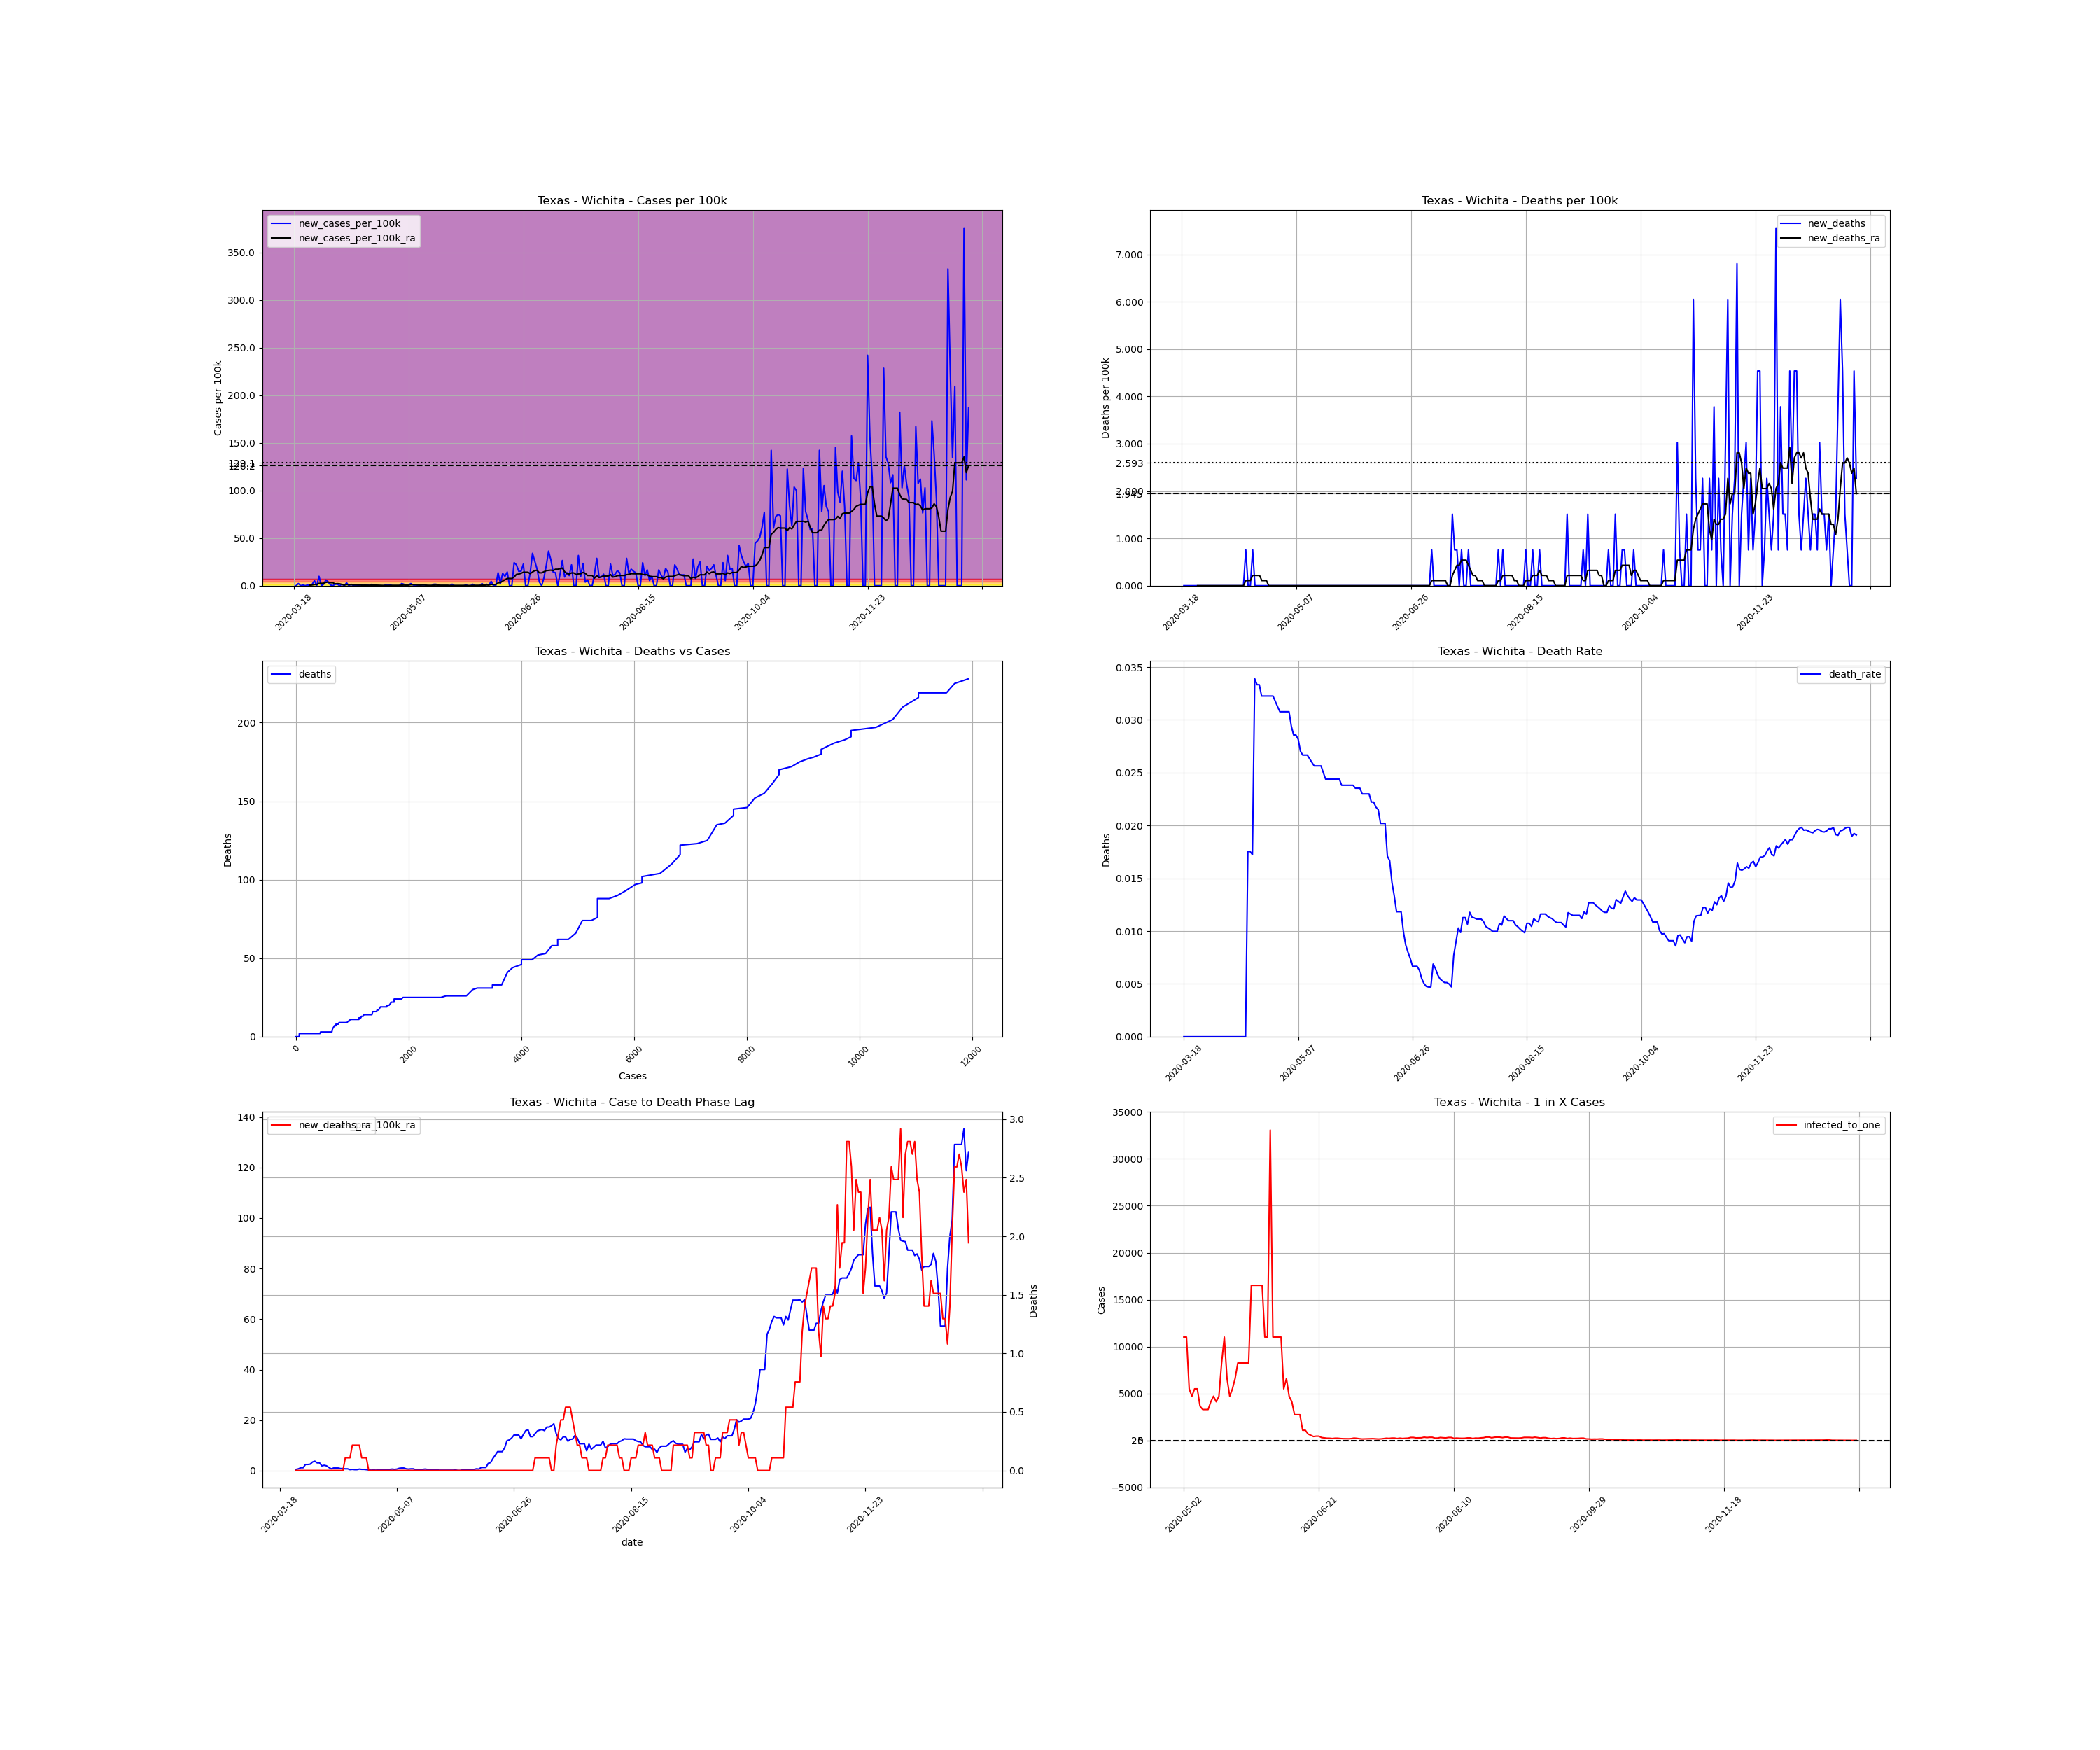

The file beside this chart, header and first rows:
, date, county, state, fips, cases, deaths, COUNTY, STNAME, CTYNAME, POPESTIMATE2019, cases_per_100k, deaths_per_100k, death_rate, new_cases, new_cases_per_100k, new_deaths, new_cases_per_100k_ra, new_deaths_ra, active_cases, infected_to_one
186008, 2020-03-18, Wichita, Texas, 48485, 1, 0.0, 485, Texas, Wichita, 132230, 0.7563, 0.0, 0.0, , , , , , , 
186009, 2020-03-19, Wichita, Texas, 48485, 1, 0.0, 485, Texas, Wichita, 132230, 0.7563, 0.0, 0.0, 0.0, 0.0, 0.0, , , , 
186010, 2020-03-20, Wichita, Texas, 48485, 4, 0.0, 485, Texas, Wichita, 132230, 3.025, 0.0, 0.0, 3.0, 2.269, 0.0, , , , 
186011, 2020-03-21, Wichita, Texas, 48485, 4, 0.0, 485, Texas, Wichita, 132230, 3.025, 0.0, 0.0, 0.0, 0.0, 0.0, , , , 
186012, 2020-03-22, Wichita, Texas, 48485, 5, 0.0, 485, Texas, Wichita, 132230, 3.781, 0.0, 0.0, 1.0, 0.7563, 0.0, , , , 
186013, 2020-03-23, Wichita, Texas, 48485, 5, 0.0, 485, Texas, Wichita, 132230, 3.781, 0.0, 0.0, 0.0, 0.0, 0.0, , , , 
186014, 2020-03-24, Wichita, Texas, 48485, 6, 0.0, 485, Texas, Wichita, 132230, 4.538, 0.0, 0.0, 1.0, 0.7563, 0.0, , , , 
186015, 2020-03-25, Wichita, Texas, 48485, 6, 0.0, 485, Texas, Wichita, 132230, 4.538, 0.0, 0.0, 0.0, 0.0, 0.0, 0.5402, 0.0, , 
186016, 2020-03-26, Wichita, Texas, 48485, 8, 0.0, 485, Texas, Wichita, 132230, 6.05, 0.0, 0.0, 2.0, 1.513, 0.0, 0.7563, 0.0, 7.0, 4722
186017, 2020-03-27, Wichita, Texas, 48485, 15, 0.0, 485, Texas, Wichita, 132230, 11.34, 0.0, 0.0, 7.0, 5.294, 0.0, 1.188, 0.0, 14.0, 2361
186018, 2020-03-28, Wichita, Texas, 48485, 15, 0.0, 485, Texas, Wichita, 132230, 11.34, 0.0, 0.0, 0.0, 0.0, 0.0, 1.188, 0.0, 11.0, 3005
186019, 2020-03-29, Wichita, Texas, 48485, 28, 0.0, 485, Texas, Wichita, 132230, 21.18, 0.0, 0.0, 13.0, 9.831, 0.0, 2.485, 0.0, 24.0, 1377
186020, 2020-03-30, Wichita, Texas, 48485, 28, 0.0, 485, Texas, Wichita, 132230, 21.18, 0.0, 0.0, 0.0, 0.0, 0.0, 2.485, 0.0, 23.0, 1437
186021, 2020-03-31, Wichita, Texas, 48485, 30, 0.0, 485, Texas, Wichita, 132230, 22.69, 0.0, 0.0, 2.0, 1.513, 0.0, 2.593, 0.0, 25.0, 1322
186022, 2020-04-01, Wichita, Texas, 48485, 38, 0.0, 485, Texas, Wichita, 132230, 28.74, 0.0, 0.0, 8.0, 6.05, 0.0, 3.457, 0.0, 32.0, 1033
186023, 2020-04-02, Wichita, Texas, 48485, 43, 0.0, 485, Texas, Wichita, 132230, 32.52, 0.0, 0.0, 5.0, 3.781, 0.0, 3.781, 0.0, 37.0, 893.4
186024, 2020-04-03, Wichita, Texas, 48485, 44, 0.0, 485, Texas, Wichita, 132230, 33.28, 0.0, 0.0, 1.0, 0.7563, 0.0, 3.133, 0.0, 36.0, 918.3
186025, 2020-04-04, Wichita, Texas, 48485, 44, 0.0, 485, Texas, Wichita, 132230, 33.28, 0.0, 0.0, 0.0, 0.0, 0.0, 3.133, 0.0, 29.0, 1140
186026, 2020-04-05, Wichita, Texas, 48485, 46, 0.0, 485, Texas, Wichita, 132230, 34.79, 0.0, 0.0, 2.0, 1.513, 0.0, 1.945, 0.0, 31.0, 1066
186027, 2020-04-06, Wichita, Texas, 48485, 48, 0.0, 485, Texas, Wichita, 132230, 36.3, 0.0, 0.0, 2.0, 1.513, 0.0, 2.161, 0.0, 20.0, 1653
186028, 2020-04-07, Wichita, Texas, 48485, 48, 0.0, 485, Texas, Wichita, 132230, 36.3, 0.0, 0.0, 0.0, 0.0, 0.0, 1.945, 0.0, 20.0, 1653
186029, 2020-04-08, Wichita, Texas, 48485, 50, 0.0, 485, Texas, Wichita, 132230, 37.81, 0.0, 0.0, 2.0, 1.513, 0.0, 1.296, 0.0, 20.0, 1653
186030, 2020-04-09, Wichita, Texas, 48485, 50, 0.0, 485, Texas, Wichita, 132230, 37.81, 0.0, 0.0, 0.0, 0.0, 0.0, 0.7563, 0.0, 12.0, 2755
186031, 2020-04-10, Wichita, Texas, 48485, 54, 0.0, 485, Texas, Wichita, 132230, 40.84, 0.0, 0.0, 4.0, 3.025, 0.0, 1.08, 0.0, 11.0, 3005
186032, 2020-04-11, Wichita, Texas, 48485, 54, 0.0, 485, Texas, Wichita, 132230, 40.84, 0.0, 0.0, 0.0, 0.0, 0.0, 1.08, 0.0, 10.0, 3306
186033, 2020-04-12, Wichita, Texas, 48485, 56, 0.0, 485, Texas, Wichita, 132230, 42.35, 0.0, 0.0, 2.0, 1.513, 0.0, 1.08, 0.0, 12.0, 2755
186034, 2020-04-13, Wichita, Texas, 48485, 56, 0.0, 485, Texas, Wichita, 132230, 42.35, 0.0, 0.0, 0.0, 0.0, 0.0, 0.8643, 0.0, 10.0, 3306
186035, 2020-04-14, Wichita, Texas, 48485, 56, 0.0, 485, Texas, Wichita, 132230, 42.35, 0.0, 0.0, 0.0, 0.0, 0.0, 0.8643, 0.0, 8.0, 4132
186036, 2020-04-15, Wichita, Texas, 48485, 57, 1.0, 485, Texas, Wichita, 132230, 43.11, 0.7563, 0.01754, 1.0, 0.7563, 0.7563, 0.7563, 0.108, 9.0, 3673
186037, 2020-04-16, Wichita, Texas, 48485, 57, 1.0, 485, Texas, Wichita, 132230, 43.11, 0.7563, 0.01754, 0.0, 0.0, 0.0, 0.7563, 0.108, 7.0, 4722
186038, 2020-04-17, Wichita, Texas, 48485, 58, 1.0, 485, Texas, Wichita, 132230, 43.86, 0.7563, 0.01724, 1.0, 0.7563, 0.0, 0.4321, 0.108, 8.0, 4132
186039, 2020-04-18, Wichita, Texas, 48485, 59, 2.0, 485, Texas, Wichita, 132230, 44.62, 1.513, 0.0339, 1.0, 0.7563, 0.7563, 0.5402, 0.2161, 5.0, 6612
186040, 2020-04-19, Wichita, Texas, 48485, 60, 2.0, 485, Texas, Wichita, 132230, 45.38, 1.513, 0.03333, 1.0, 0.7563, 0.0, 0.4321, 0.2161, 6.0, 5510
186041, 2020-04-20, Wichita, Texas, 48485, 60, 2.0, 485, Texas, Wichita, 132230, 45.38, 1.513, 0.03333, 0.0, 0.0, 0.0, 0.4321, 0.2161, 4.0, 8264
186042, 2020-04-21, Wichita, Texas, 48485, 62, 2.0, 485, Texas, Wichita, 132230, 46.89, 1.513, 0.03226, 2.0, 1.513, 0.0, 0.6482, 0.2161, 6.0, 5510
186043, 2020-04-22, Wichita, Texas, 48485, 62, 2.0, 485, Texas, Wichita, 132230, 46.89, 1.513, 0.03226, 0.0, 0.0, 0.0, 0.5402, 0.108, 6.0, 5510
186044, 2020-04-23, Wichita, Texas, 48485, 62, 2.0, 485, Texas, Wichita, 132230, 46.89, 1.513, 0.03226, 0.0, 0.0, 0.0, 0.5402, 0.108, 5.0, 6612
186045, 2020-04-24, Wichita, Texas, 48485, 62, 2.0, 485, Texas, Wichita, 132230, 46.89, 1.513, 0.03226, 0.0, 0.0, 0.0, 0.4321, 0.108, 5.0, 6612
186046, 2020-04-25, Wichita, Texas, 48485, 62, 2.0, 485, Texas, Wichita, 132230, 46.89, 1.513, 0.03226, 0.0, 0.0, 0.0, 0.3241, 0.0, 4.0, 8264
186047, 2020-04-26, Wichita, Texas, 48485, 62, 2.0, 485, Texas, Wichita, 132230, 46.89, 1.513, 0.03226, 0.0, 0.0, 0.0, 0.2161, 0.0, 3.0, 11019
186048, 2020-04-27, Wichita, Texas, 48485, 63, 2.0, 485, Texas, Wichita, 132230, 47.64, 1.513, 0.03175, 1.0, 0.7563, 0.0, 0.3241, 0.0, 3.0, 11019
186049, 2020-04-28, Wichita, Texas, 48485, 64, 2.0, 485, Texas, Wichita, 132230, 48.4, 1.513, 0.03125, 1.0, 0.7563, 0.0, 0.2161, 0.0, 4.0, 8264
186050, 2020-04-29, Wichita, Texas, 48485, 65, 2.0, 485, Texas, Wichita, 132230, 49.16, 1.513, 0.03077, 1.0, 0.7563, 0.0, 0.3241, 0.0, 3.0, 11019
186051, 2020-04-30, Wichita, Texas, 48485, 65, 2.0, 485, Texas, Wichita, 132230, 49.16, 1.513, 0.03077, 0.0, 0.0, 0.0, 0.3241, 0.0, 3.0, 11019
186052, 2020-05-01, Wichita, Texas, 48485, 65, 2.0, 485, Texas, Wichita, 132230, 49.16, 1.513, 0.03077, 0.0, 0.0, 0.0, 0.3241, 0.0, 3.0, 11019
186053, 2020-05-02, Wichita, Texas, 48485, 65, 2.0, 485, Texas, Wichita, 132230, 49.16, 1.513, 0.03077, 0.0, 0.0, 0.0, 0.3241, 0.0, 3.0, 11019
186054, 2020-05-03, Wichita, Texas, 48485, 65, 2.0, 485, Texas, Wichita, 132230, 49.16, 1.513, 0.03077, 0.0, 0.0, 0.0, 0.3241, 0.0, 3.0, 11019
186055, 2020-05-04, Wichita, Texas, 48485, 68, 2.0, 485, Texas, Wichita, 132230, 51.43, 1.513, 0.02941, 3.0, 2.269, 0.0, 0.5402, 0.0, 6.0, 5510
186056, 2020-05-05, Wichita, Texas, 48485, 70, 2.0, 485, Texas, Wichita, 132230, 52.94, 1.513, 0.02857, 2.0, 1.513, 0.0, 0.6482, 0.0, 7.0, 4722
186057, 2020-05-06, Wichita, Texas, 48485, 70, 2.0, 485, Texas, Wichita, 132230, 52.94, 1.513, 0.02857, 0.0, 0.0, 0.0, 0.5402, 0.0, 6.0, 5510
186058, 2020-05-07, Wichita, Texas, 48485, 71, 2.0, 485, Texas, Wichita, 132230, 53.69, 1.513, 0.02817, 1.0, 0.7563, 0.0, 0.6482, 0.0, 6.0, 5510
186059, 2020-05-08, Wichita, Texas, 48485, 74, 2.0, 485, Texas, Wichita, 132230, 55.96, 1.513, 0.02703, 3.0, 2.269, 0.0, 0.9723, 0.0, 9.0, 3673
186060, 2020-05-09, Wichita, Texas, 48485, 75, 2.0, 485, Texas, Wichita, 132230, 56.72, 1.513, 0.02667, 1.0, 0.7563, 0.0, 1.08, 0.0, 10.0, 3306
186061, 2020-05-10, Wichita, Texas, 48485, 75, 2.0, 485, Texas, Wichita, 132230, 56.72, 1.513, 0.02667, 0.0, 0.0, 0.0, 1.08, 0.0, 10.0, 3306
186062, 2020-05-11, Wichita, Texas, 48485, 75, 2.0, 485, Texas, Wichita, 132230, 56.72, 1.513, 0.02667, 0.0, 0.0, 0.0, 0.7563, 0.0, 10.0, 3306
186063, 2020-05-12, Wichita, Texas, 48485, 76, 2.0, 485, Texas, Wichita, 132230, 57.48, 1.513, 0.02632, 1.0, 0.7563, 0.0, 0.6482, 0.0, 8.0, 4132
186064, 2020-05-13, Wichita, Texas, 48485, 77, 2.0, 485, Texas, Wichita, 132230, 58.23, 1.513, 0.02597, 1.0, 0.7563, 0.0, 0.7563, 0.0, 7.0, 4722
186065, 2020-05-14, Wichita, Texas, 48485, 78, 2.0, 485, Texas, Wichita, 132230, 58.99, 1.513, 0.02564, 1.0, 0.7563, 0.0, 0.7563, 0.0, 8.0, 4132
186066, 2020-05-15, Wichita, Texas, 48485, 78, 2.0, 485, Texas, Wichita, 132230, 58.99, 1.513, 0.02564, 0.0, 0.0, 0.0, 0.4321, 0.0, 7.0, 4722
186067, 2020-05-16, Wichita, Texas, 48485, 78, 2.0, 485, Texas, Wichita, 132230, 58.99, 1.513, 0.02564, 0.0, 0.0, 0.0, 0.3241, 0.0, 4.0, 8264
... 235 more rows
